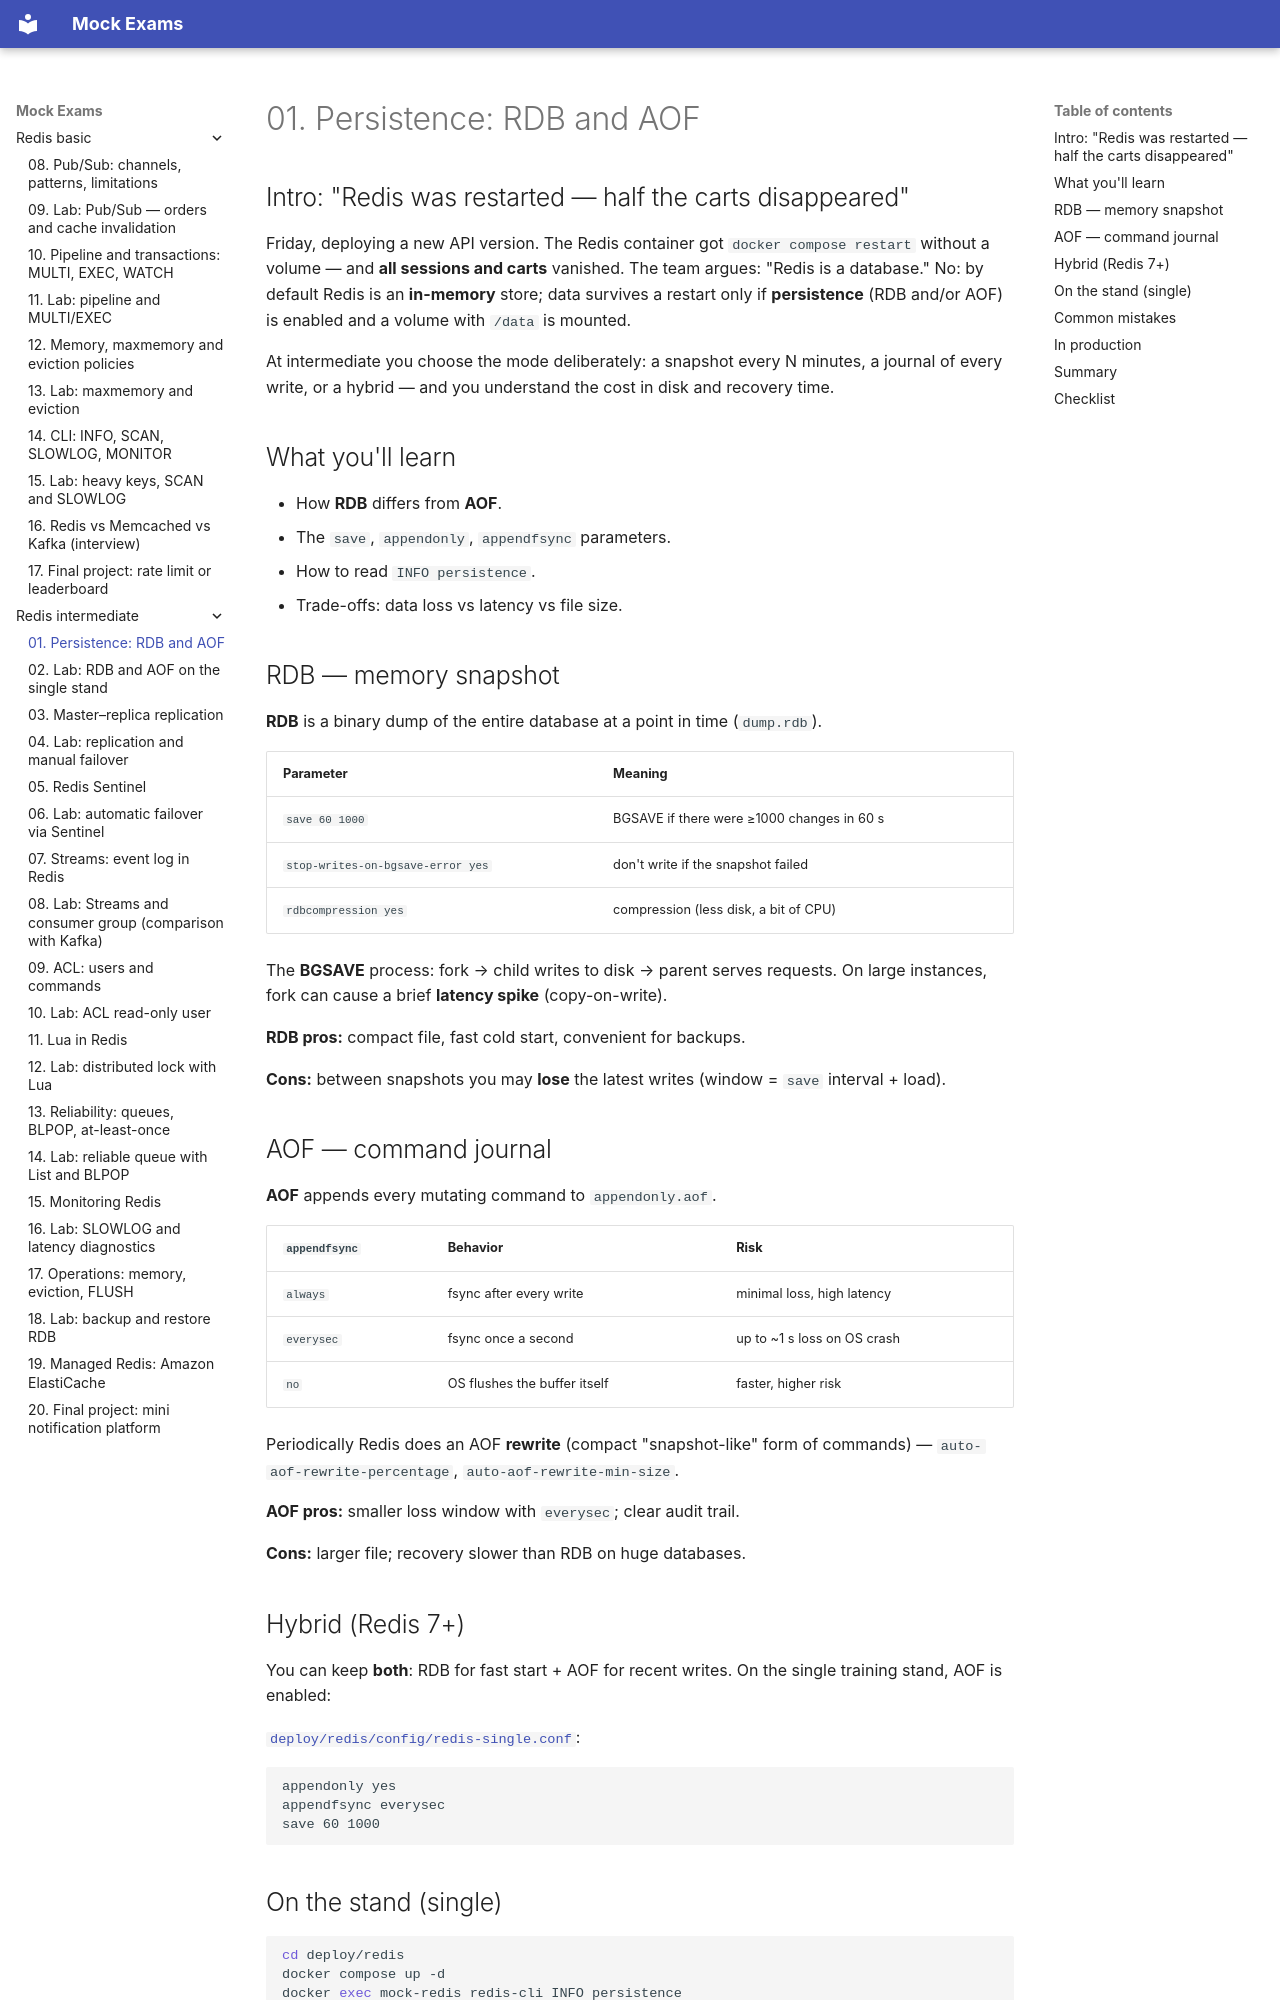

repository: FedorArbuzov/mock-exams · page: redis-intermediate/01-persistence/index.html · generator: mkdocs

# 01. Persistence: RDB and AOF

## Intro: "Redis was restarted — half the carts disappeared"

Friday, deploying a new API version. The Redis container got `docker compose restart` without a volume — and **all sessions and carts** vanished. The team argues: "Redis is a database." No: by default Redis is an **in-memory** store; data survives a restart only if **persistence** (RDB and/or AOF) is enabled and a volume with `/data` is mounted.

At intermediate you choose the mode deliberately: a snapshot every N minutes, a journal of every write, or a hybrid — and you understand the cost in disk and recovery time.

## What you'll learn

- How **RDB** differs from **AOF**.
- The `save`, `appendonly`, `appendfsync` parameters.
- How to read `INFO persistence`.
- Trade-offs: data loss vs latency vs file size.

## RDB — memory snapshot

**RDB** is a binary dump of the entire database at a point in time (`dump.rdb`).

| Parameter | Meaning |
|----------|--------|
| `save 60 1000` | BGSAVE if there were ≥1000 changes in 60 s |
| `stop-writes-on-bgsave-error yes` | don't write if the snapshot failed |
| `rdbcompression yes` | compression (less disk, a bit of CPU) |

The **BGSAVE** process: fork → child writes to disk → parent serves requests. On large instances, fork can cause a brief **latency spike** (copy-on-write).

**RDB pros:** compact file, fast cold start, convenient for backups.

**Cons:** between snapshots you may **lose** the latest writes (window = `save` interval + load).

## AOF — command journal

**AOF** appends every mutating command to `appendonly.aof`.

| `appendfsync` | Behavior | Risk |
|---------------|-----------|------|
| `always` | fsync after every write | minimal loss, high latency |
| `everysec` | fsync once a second | up to ~1 s loss on OS crash |
| `no` | OS flushes the buffer itself | faster, higher risk |

Periodically Redis does an AOF **rewrite** (compact "snapshot-like" form of commands) — `auto-aof-rewrite-percentage`, `auto-aof-rewrite-min-size`.

**AOF pros:** smaller loss window with `everysec`; clear audit trail.

**Cons:** larger file; recovery slower than RDB on huge databases.

## Hybrid (Redis 7+)

You can keep **both**: RDB for fast start + AOF for recent writes. On the single training stand, AOF is enabled:

[`deploy/redis/config/redis-single.conf`](../../deploy/redis/config/redis-single.conf):

```text
appendonly yes
appendfsync everysec
save 60 1000
```
